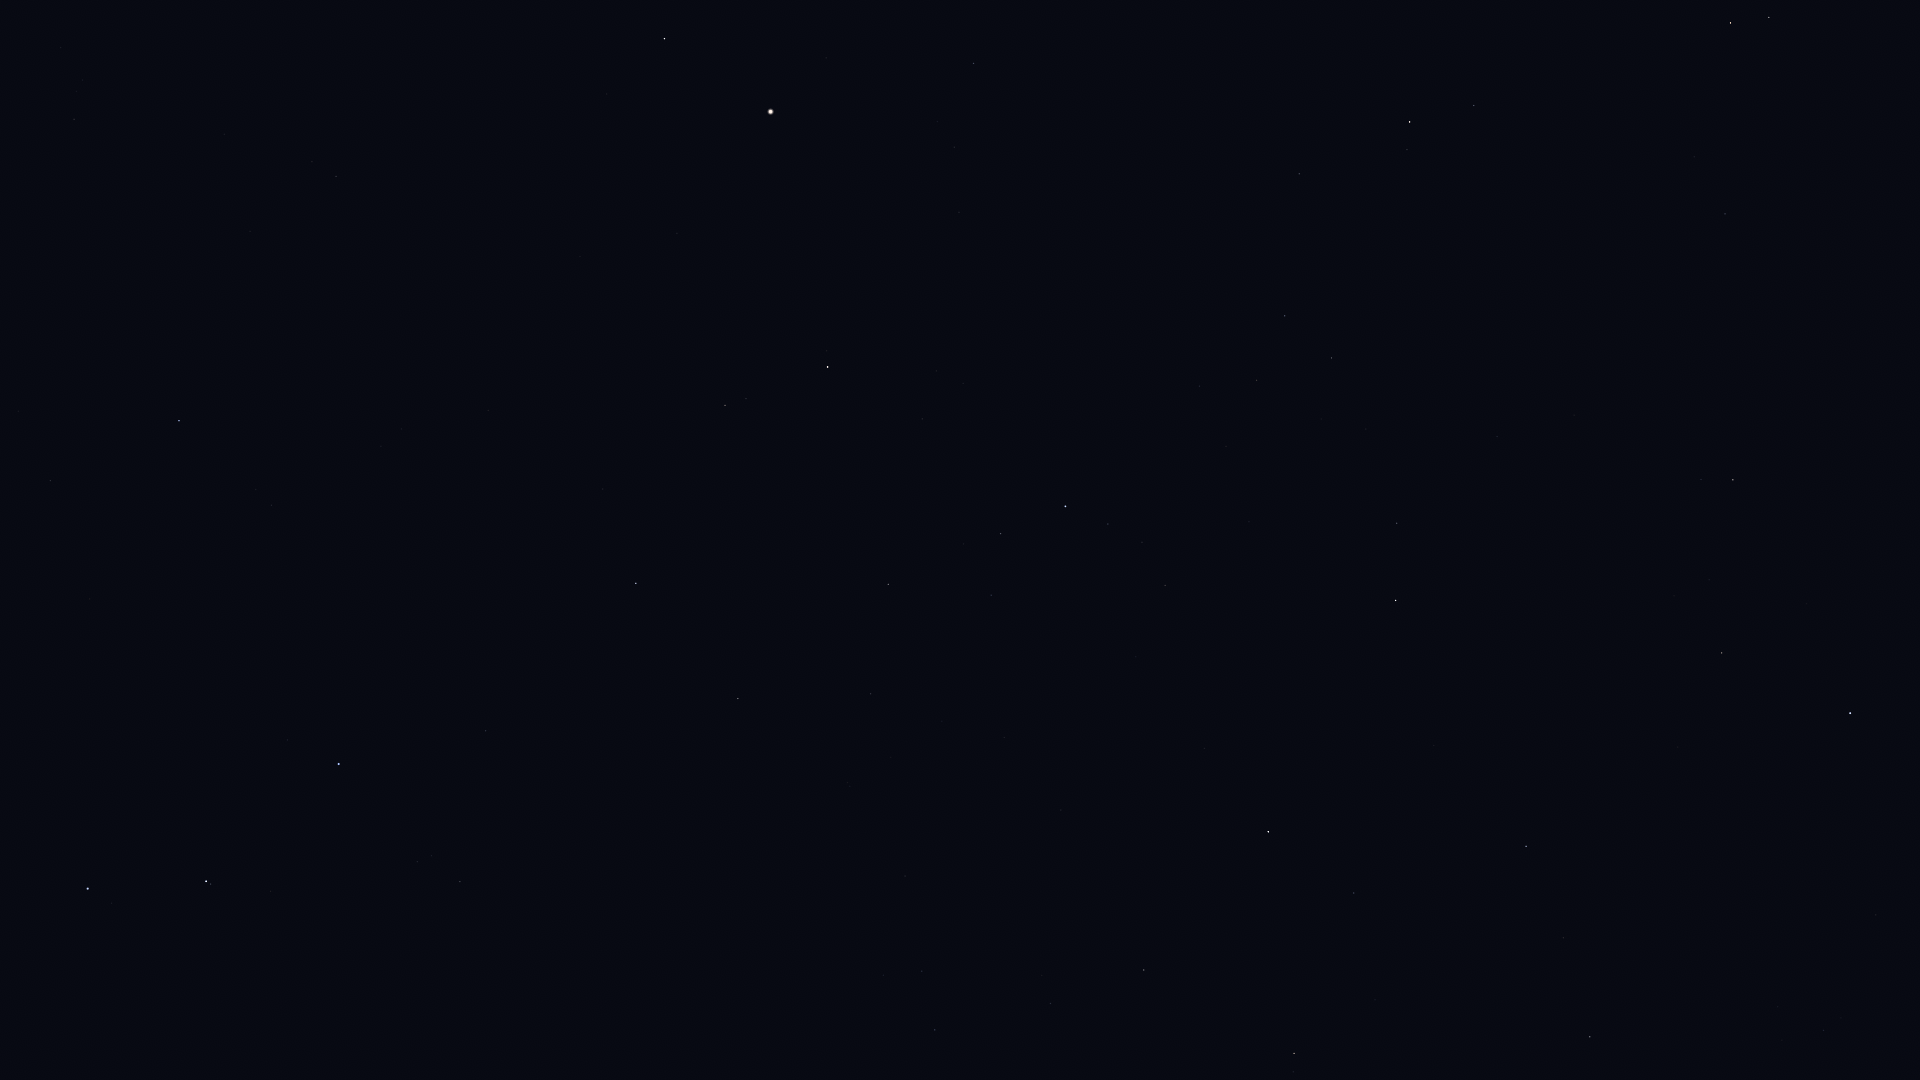

The table this chart was drawn from, first rows:
Star_ID, Name, X, Y
61317, Chara, 50, 481
62223, La Superba, 90, 599
62956, Alioth, 88, 889
63125, Cor Caroli, 179, 421
64394, HIP 64394, 336, 176
65378, Mizar, 206, 881
65477, Alcor, 211, 884
66192, Liesma, 252, 860
67301, Alkaid, 339, 764
67927, Muphrid, 664, 39
69673, Arcturus, 770, 112
69732, Xuange, 486, 731
71053, HIP 71053, 725, 405
71075, Seginus, 636, 583
71795, HIP 71795, 973, 63
72105, Izar, 827, 367
72487, Merga, 616, 795
72845, Arcalís, 980, 199
73555, Nekkar, 738, 698
74961, Nikawiy, 789, 770
75411, Alkalurops, 871, 694
75695, Nusakan, 1000, 534
76127, HIP 76127, 991, 595
76267, Alphecca, 1065, 506
76952, HIP 76952, 1108, 524
77070, Unukalhai, 1409, 122
77450, Gudja, 1256, 380
77512, HIP 77512, 1142, 542
77760, HIP 77760, 905, 876
78159, HIP 78159, 1165, 585
78493, HIP 78493, 1136, 657
79043, Marsic, 1366, 429
79219, Kamuy, 1221, 626
79593, Yed Prior, 1730, 23
79882, Yed Posterior, 1769, 17
79992, HIP 79992, 935, 1030
80076, Hunor, 1028, 934
80463, Cujam, 1497, 436
80816, Kornephoros, 1396, 600
80838, Ogma, 1110, 916
80883, Marfik, 1725, 214
81022, Rosalíadecastro, 1733, 224
81126, HIP 81126, 1050, 1003
81833, HIP 81833, 1144, 970
82651, Mahsati, 1668, 514
83000, HIP 83000, 1733, 480
83207, HIP 83207, 1354, 893
84345, Rasalgethi, 1722, 653
84379, Sarin, 1526, 846
84380, HIP 84380, 1294, 1053
84606, HIP 84606, 1293, 1072
85693, Maasym, 1563, 938
86032, Rasalhague, 1850, 713
86974, HIP 86974, 1590, 1037
